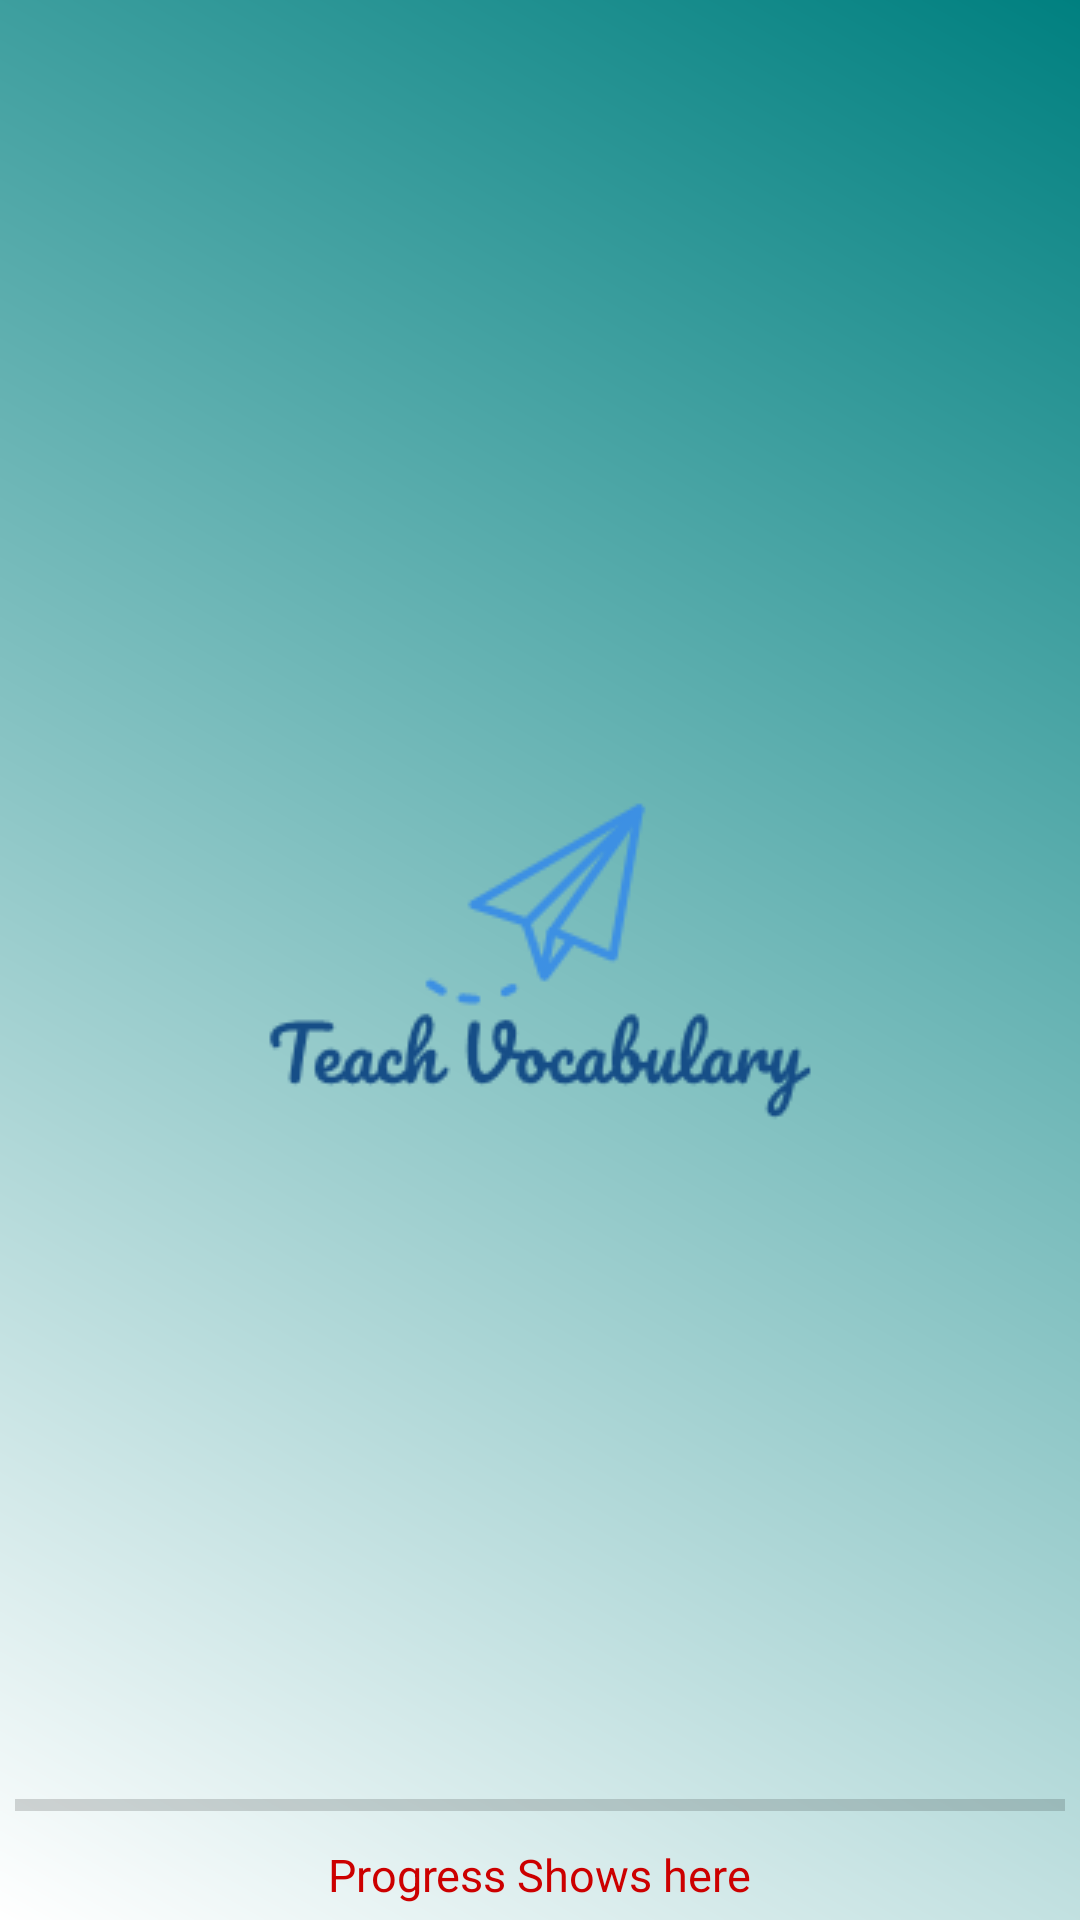

This screen was rendered from an Android layout file. Write that file and the resources it references.
<!-- AndroidManifest.xml: application theme AppTheme.NoActionBar -->
<!-- res/layout/activity_splash_screen.xml -->
<?xml version="1.0" encoding="utf-8"?>
<RelativeLayout xmlns:android="http://schemas.android.com/apk/res/android"
    xmlns:app="http://schemas.android.com/apk/res-auto"
    xmlns:tools="http://schemas.android.com/tools"
    android:layout_width="match_parent"
    android:background="@drawable/main_background"
    android:layout_height="match_parent"
    tools:context="com.techmahdi.teachvocabulary.SplashScreenActivity">


    <ImageView
        android:layout_centerInParent="true"
        android:src="@drawable/teach_vocabulary_logo"
        android:layout_width="match_parent"
        android:layout_height="wrap_content" />

    <LinearLayout
        android:orientation="vertical"
        android:gravity="center"
        android:layout_alignParentBottom="true"
        android:layout_width="match_parent"
        android:layout_height="wrap_content">

        <ProgressBar
            android:paddingLeft="5dp"
            android:paddingRight="5dp"
            android:id="@+id/progressBar"
            style="@style/Widget.AppCompat.ProgressBar.Horizontal"
            android:layout_width="match_parent"
            android:max="100"
            android:progress="0"
            android:indeterminate="false"
            android:layout_height="wrap_content" />

        <TextView
            android:textColor="@android:color/holo_red_dark"
            android:padding="5dp"
            android:textSize="15sp"
            android:text="Progress Shows here"
            android:id="@+id/progress"
            android:layout_width="wrap_content"
            android:layout_height="wrap_content" />

    </LinearLayout>


</RelativeLayout>
<!-- resources referenced by this layout -->
<resources>
  <!-- drawable main_background (drawable) -->
  <shape xmlns:android="http://schemas.android.com/apk/res/android" android:shape="rectangle" >
      <gradient
          android:type="linear"
          android:startColor="#FFffffff"
          android:endColor="#FF008080"
          android:angle="45"/>
  </shape>
  <!-- drawable teach_vocabulary_logo: png bitmap (drawable, 4951 bytes) -->
  <style name="AppTheme.NoActionBar" parent="Theme.AppCompat.Light.NoActionBar">
          
          <item name="colorPrimary">@color/colorPrimary</item>
          <item name="colorPrimaryDark">@color/colorPrimaryDark</item>
          <item name="colorAccent">@color/colorAccent</item>
          <item name="windowActionModeOverlay">true</item>
          <item name="android:actionModeBackground">@color/blue_grey_600</item>
          <item name="android:dialogTheme">@style/Dialog.Theme</item>
  
      </style>
  <color name="colorPrimary">#1976d2</color>
  <color name="colorPrimaryDark">#004ba0</color>
  <color name="colorAccent">#63a4ff</color>
  <color name="blue_grey_600">#546E7A</color>
  <style name="Dialog.Theme" parent="Theme.AppCompat.Light.Dialog">
          <item name="colorPrimary">@color/colorPrimary</item>
          <item name="colorPrimaryDark">@color/colorPrimaryDark</item>
          <item name="colorAccent">@color/colorAccent</item>
      </style>
</resources>
